Dataset: PlantVillage_Augmented_Dataset (GitHub, devnamanthakur/Potato-Leaf-Disease-Detection-DWM). Classes: early blight, healthy, late blight.

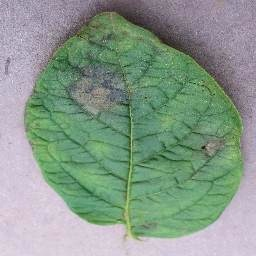
Label: late blight

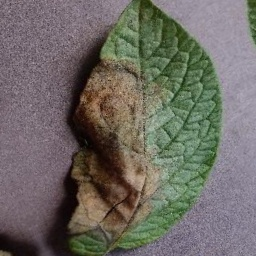
Label: late blight

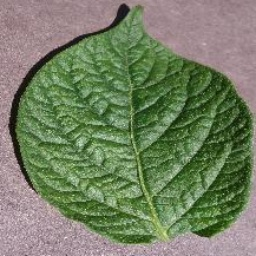
Label: healthy

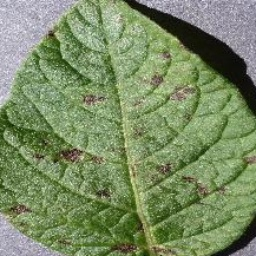
Label: early blight

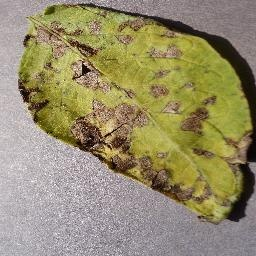
Label: early blight

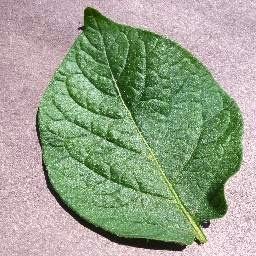
Label: healthy
